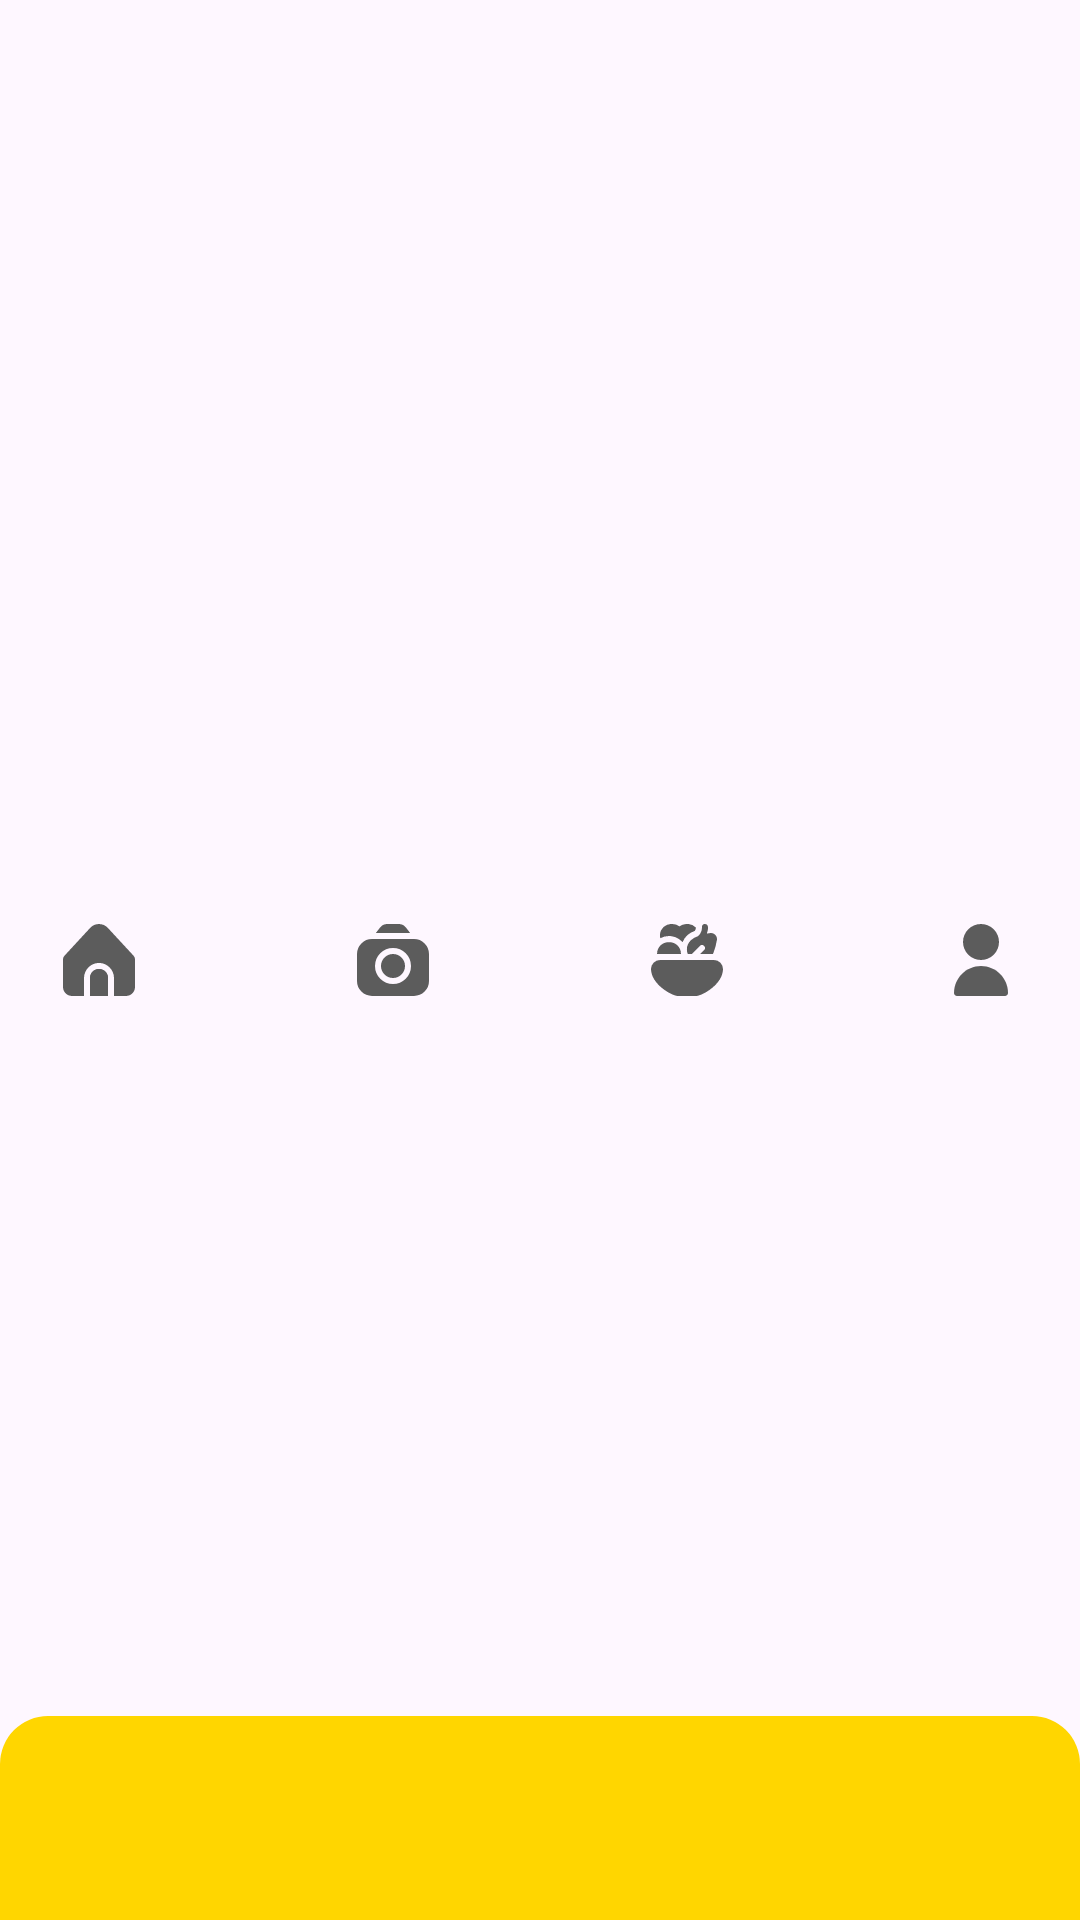

This screen was rendered from an Android layout file. Write that file and the resources it references.
<!-- AndroidManifest.xml: application theme Theme.Gemastikapp -->
<!-- res/layout/fragment_menu.xml -->
<?xml version="1.0" encoding="utf-8"?>
<androidx.constraintlayout.widget.ConstraintLayout xmlns:android="http://schemas.android.com/apk/res/android"
    xmlns:app="http://schemas.android.com/apk/res-auto"
    xmlns:tools="http://schemas.android.com/tools"
    android:layout_width="match_parent"
    android:layout_height="wrap_content"
    tools:context=".ui.fragment.MenuFragment">

    <TextView
        android:id="@+id/textView2"
        android:layout_width="match_parent"
        android:layout_height="68dp"
        android:background="@drawable/menu_bar"
        app:layout_constraintBottom_toBottomOf="parent"
        app:layout_constraintEnd_toEndOf="parent"
        app:layout_constraintTop_toTopOf="parent"
        app:layout_constraintVertical_bias="1.0" />

    <LinearLayout
        android:layout_width="0dp"
        android:layout_height="wrap_content"
        android:gravity="center"
        android:orientation="horizontal"
        app:layout_constraintBottom_toBottomOf="@+id/textView2"
        app:layout_constraintEnd_toEndOf="parent"
        app:layout_constraintStart_toStartOf="parent"
        app:layout_constraintTop_toTopOf="parent">

        <ImageButton
            android:id="@+id/imageButtonHome"
            android:layout_width="48dp"
            android:layout_height="48dp"
            android:layout_marginEnd="50dp"
            android:adjustViewBounds="true"
            android:backgroundTint="#00F80000"
            android:cropToPadding="false"
            android:scaleType="centerInside"
            android:src="@drawable/home"
            android:tint="#80808080" />

        <ImageButton
            android:id="@+id/imageButtonCamera"
            android:layout_width="48dp"
            android:layout_height="48dp"
            android:layout_marginEnd="50dp"
            android:backgroundTint="#00FFFFFF"
            android:scaleType="centerInside"
            android:src="@drawable/camera"
            android:tint="@color/ibOff" />

        <ImageButton
            android:id="@+id/imageButtonSalad"
            android:layout_width="48dp"
            android:layout_height="48dp"
            android:layout_marginEnd="50dp"
            android:backgroundTint="#00FFFFFF"
            android:scaleType="centerInside"
            android:src="@drawable/salad"
            android:tint="#80808080" />

        <ImageButton
            android:id="@+id/imageButtonUser"
            android:layout_width="48dp"
            android:layout_height="48dp"
            android:backgroundTint="#00FFFFFF"
            android:scaleType="centerInside"
            android:src="@drawable/user"
            android:tint="#80808080" />
    </LinearLayout>

</androidx.constraintlayout.widget.ConstraintLayout>
<!-- resources referenced by this layout -->
<resources>
  <color name="ibOff">#80808080</color>
  <!-- drawable camera (drawable) -->
  <vector xmlns:android="http://schemas.android.com/apk/res/android"
      android:width="512dp"
      android:height="512dp"
      android:viewportWidth="24"
      android:viewportHeight="24">
    <path
        android:fillColor="#383838"
        android:pathData="M17.721,3 L16.308,1.168A3.023,3.023 0,0 0,13.932 0H10.068A3.023,3.023 0,0 0,7.692 1.168L6.279,3Z"/>
    <path
        android:fillColor="#383838"
        android:pathData="M12,14m-4,0a4,4 0,1 1,8 0a4,4 0,1 1,-8 0"/>
    <path
        android:fillColor="#383838"
        android:pathData="M19,5H5a5.006,5.006 0,0 0,-5 5v9a5.006,5.006 0,0 0,5 5H19a5.006,5.006 0,0 0,5 -5V10A5.006,5.006 0,0 0,19 5ZM12,20a6,6 0,1 1,6 -6A6.006,6.006 0,0 1,12 20Z"/>
  </vector>
  <!-- drawable home (drawable) -->
  <vector xmlns:android="http://schemas.android.com/apk/res/android"
      android:width="512dp"
      android:height="512dp"
      android:viewportWidth="512"
      android:viewportHeight="512">
    <path
        android:fillColor="#383838"
        android:pathData="M256,319.84c-35.35,0 -64,28.65 -64,64v128h128v-128C320,348.49 291.35,319.84 256,319.84z"/>
    <path
        android:fillColor="#383838"
        android:pathData="M362.67,383.84v128H448c35.35,0 64,-28.65 64,-64V253.26c0,-11.08 -4.3,-21.73 -12.01,-29.7l-181.29,-195.99c-31.99,-34.61 -85.98,-36.74 -120.59,-4.75c-1.64,1.52 -3.23,3.1 -4.75,4.75L12.4,223.5C4.45,231.5 -0,242.31 0,253.58v194.26c0,35.35 28.65,64 64,64h85.33v-128c0.4,-58.17 47.37,-105.68 104.07,-107.04C312.01,275.38 362.22,323.7 362.67,383.84z"/>
    <path
        android:fillColor="#383838"
        android:pathData="M256,319.84c-35.35,0 -64,28.65 -64,64v128h128v-128C320,348.49 291.35,319.84 256,319.84z"/>
  </vector>
  <!-- drawable menu_bar (drawable) -->
  <?xml version="1.0" encoding="utf-8"?>
  <shape xmlns:android="http://schemas.android.com/apk/res/android">
      <solid android:color="@color/primary_yellow"/>
      <corners android:topLeftRadius="16dp" android:topRightRadius="16dp" android:bottomLeftRadius="0dp" android:bottomRightRadius="0dp"/>
  </shape>
  <!-- drawable salad (drawable) -->
  <vector xmlns:android="http://schemas.android.com/apk/res/android"
      android:width="512dp"
      android:height="512dp"
      android:viewportWidth="24"
      android:viewportHeight="24">
    <path
        android:fillColor="#383838"
        android:pathData="M24,15c0,5.077 -7,9 -9,9L9,24c-2,0 -9,-3.923 -9,-9a3.032,3.032 0,0 1,3.028 -3L20.972,12A3.034,3.034 0,0 1,24 15ZM19.714,3.02c-0.348,0.048 -0.727,0.116 -1.115,0.193 0.295,-0.876 1,-3.1 -0.6,-3.213a1,1 0,0 0,-1 1,3.978 3.978,0 0,1 -1.311,3.034 6.983,6.983 0,0 0,-2.383 1.355A4.459,4.459 0,0 0,12.244 10h1.342l2.707,-2.707a1,1 0,0 1,1.414 1.414L16.414,10h4.251a21.019,21.019 0,0 0,1.316 -4.713A2.007,2.007 0,0 0,19.714 3.02ZM10,10h0c-0.134,-5.277 -7.867,-5.273 -8,0h8ZM10.5,6.068a6.666,6.666 0,0 1,4.055 -3.735,1.936 1.936,0 0,0 0.432,-1.105A4.017,4.017 0,0 0,11.5 0.034,3.8 3.8,0 0,0 9.5,0.8 3.938,3.938 0,0 0,7.234 0.01,3.954 3.954,0 0,0 4.348,0.887 3.96,3.96 0,0 0,3.1 4.75,6 6,0 0,1 10.5,6.068Z"/>
  </vector>
  <!-- drawable user (drawable) -->
  <vector xmlns:android="http://schemas.android.com/apk/res/android"
      android:width="512dp"
      android:height="512dp"
      android:viewportWidth="512"
      android:viewportHeight="512">
    <path
        android:fillColor="#383838"
        android:pathData="M256,128m-128,0a128,128 0,1 1,256 0a128,128 0,1 1,-256 0"/>
    <path
        android:fillColor="#383838"
        android:pathData="M256,298.67c-105.99,0.12 -191.88,86.01 -192,192C64,502.45 73.55,512 85.33,512h341.33c11.78,0 21.33,-9.55 21.33,-21.33C447.88,384.68 361.99,298.78 256,298.67z"/>
  </vector>
  <style name="Theme.Gemastikapp" parent="Base.Theme.Gemastikapp" />
  <color name="primary_yellow">#FFD600</color>
  <style name="Base.Theme.Gemastikapp" parent="Theme.Material3.DayNight.NoActionBar">
          
          
      </style>
</resources>
